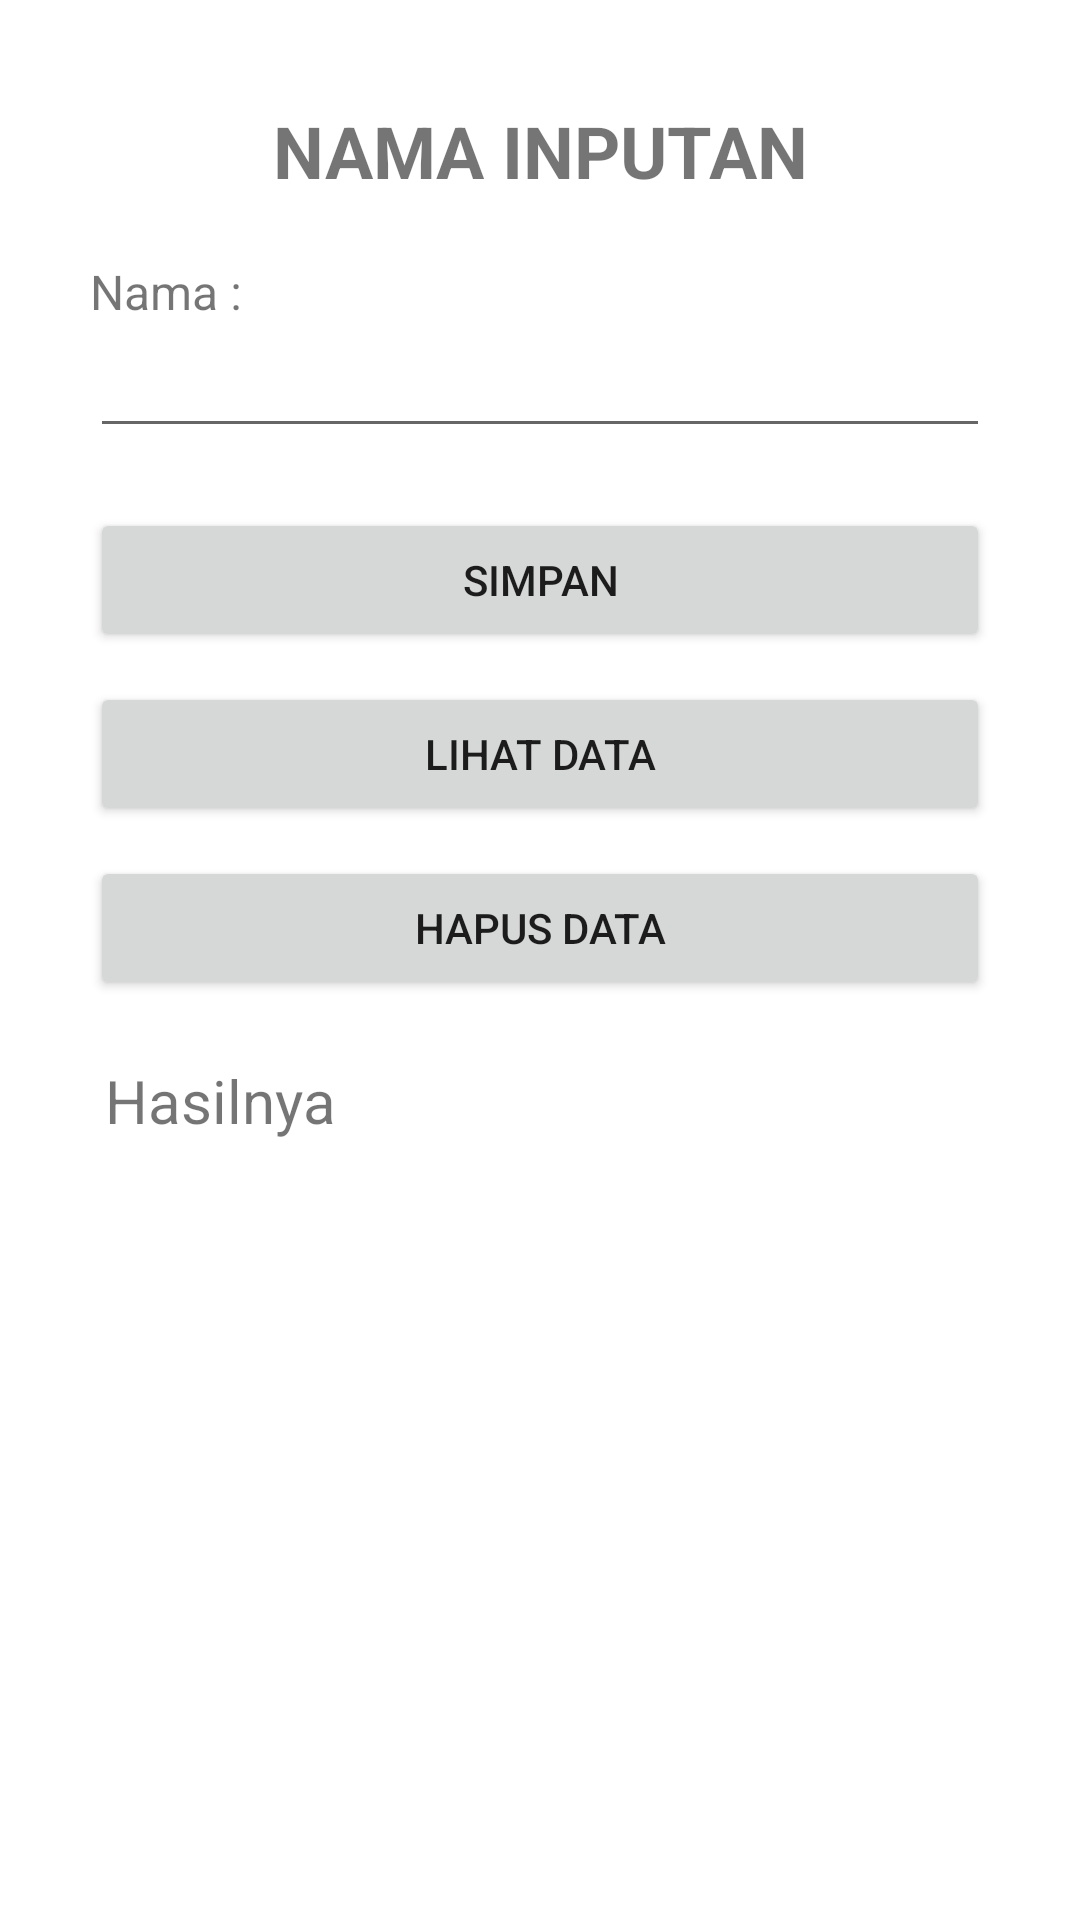

Write the Android layout XML for this screen, with the resource values it uses.
<!-- AndroidManifest.xml: application theme Theme.KPopStore -->
<!-- res/layout/activity_profil.xml -->
<?xml version="1.0" encoding="utf-8"?>
<RelativeLayout
    xmlns:android="http://schemas.android.com/apk/res/android"
    xmlns:app="http://schemas.android.com/apk/res-auto"
    xmlns:tools="http://schemas.android.com/tools"
    android:layout_width="match_parent"
    android:layout_height="match_parent"
    android:orientation="vertical"
    android:padding="14dp"
    tools:context=".Profil">

    <LinearLayout
        android:layout_width="match_parent"
        android:layout_height="wrap_content"
        android:orientation="vertical"
        android:layout_marginRight="16dp"
        android:layout_marginLeft="16dp"
        android:layout_marginTop="20dp"
        android:layout_marginBottom="20dp" >

        <TextView
            android:layout_width="match_parent"
            android:layout_height="wrap_content"
            android:textSize="24dp"
            android:text="NAMA INPUTAN"
            android:textStyle="bold"
            android:gravity="center"
            android:layout_marginBottom="20dp"
            />
        <TextView
            android:layout_width="wrap_content"
            android:layout_height="wrap_content"
            android:textSize="16dp"
            android:text="Nama : "/>
        <EditText
            android:id="@+id/inputText"
            android:layout_width="match_parent"
            android:layout_height="wrap_content"/>
        <Button
            android:id="@+id/btn_simpan"
            android:layout_width="match_parent"
            android:layout_height="wrap_content"
            android:text="Simpan"
            android:layout_marginTop="20dp"/>
        <Button
            android:id="@+id/btn_lihat"
            android:layout_width="match_parent"
            android:layout_height="wrap_content"
            android:text="Lihat Data"
            android:layout_marginTop="10dp"/>
        <Button
            android:id="@+id/btn_hapus"
            android:layout_width="match_parent"
            android:layout_height="wrap_content"
            android:text="Hapus Data"
            android:layout_marginTop="10dp"/>
        <TextView
            android:id="@+id/tampilData"
            android:layout_width="match_parent"
            android:layout_height="wrap_content"
            android:text=" Hasilnya"
            android:layout_marginTop="20dp"
            android:textSize="20dp"/>
    </LinearLayout>

</RelativeLayout>
<!-- resources referenced by this layout -->
<resources>
  <style name="Theme.KPopStore" parent="Theme.MaterialComponents.DayNight.DarkActionBar">
          
          <item name="colorPrimary">@color/purple_500</item>
          <item name="colorPrimaryVariant">@color/purple_700</item>
          <item name="colorOnPrimary">@color/white</item>
          
          <item name="colorSecondary">@color/teal_200</item>
          <item name="colorSecondaryVariant">@color/teal_700</item>
          <item name="colorOnSecondary">@color/black</item>
          
          <item name="android:statusBarColor">?attr/colorPrimaryVariant</item>
          
      </style>
  <!-- not gathered from this repository: default colours our renderer supplied (Android Studio template values) -->
  <color name="purple_500">#FF6200EE</color>
  <color name="purple_700">#FF3700B3</color>
  <color name="teal_200">#FF03DAC5</color>
  <color name="teal_700">#FF018786</color>
  <color name="black">#FF000000</color>
  <color name="white">#FFFFFFFF</color>
</resources>
